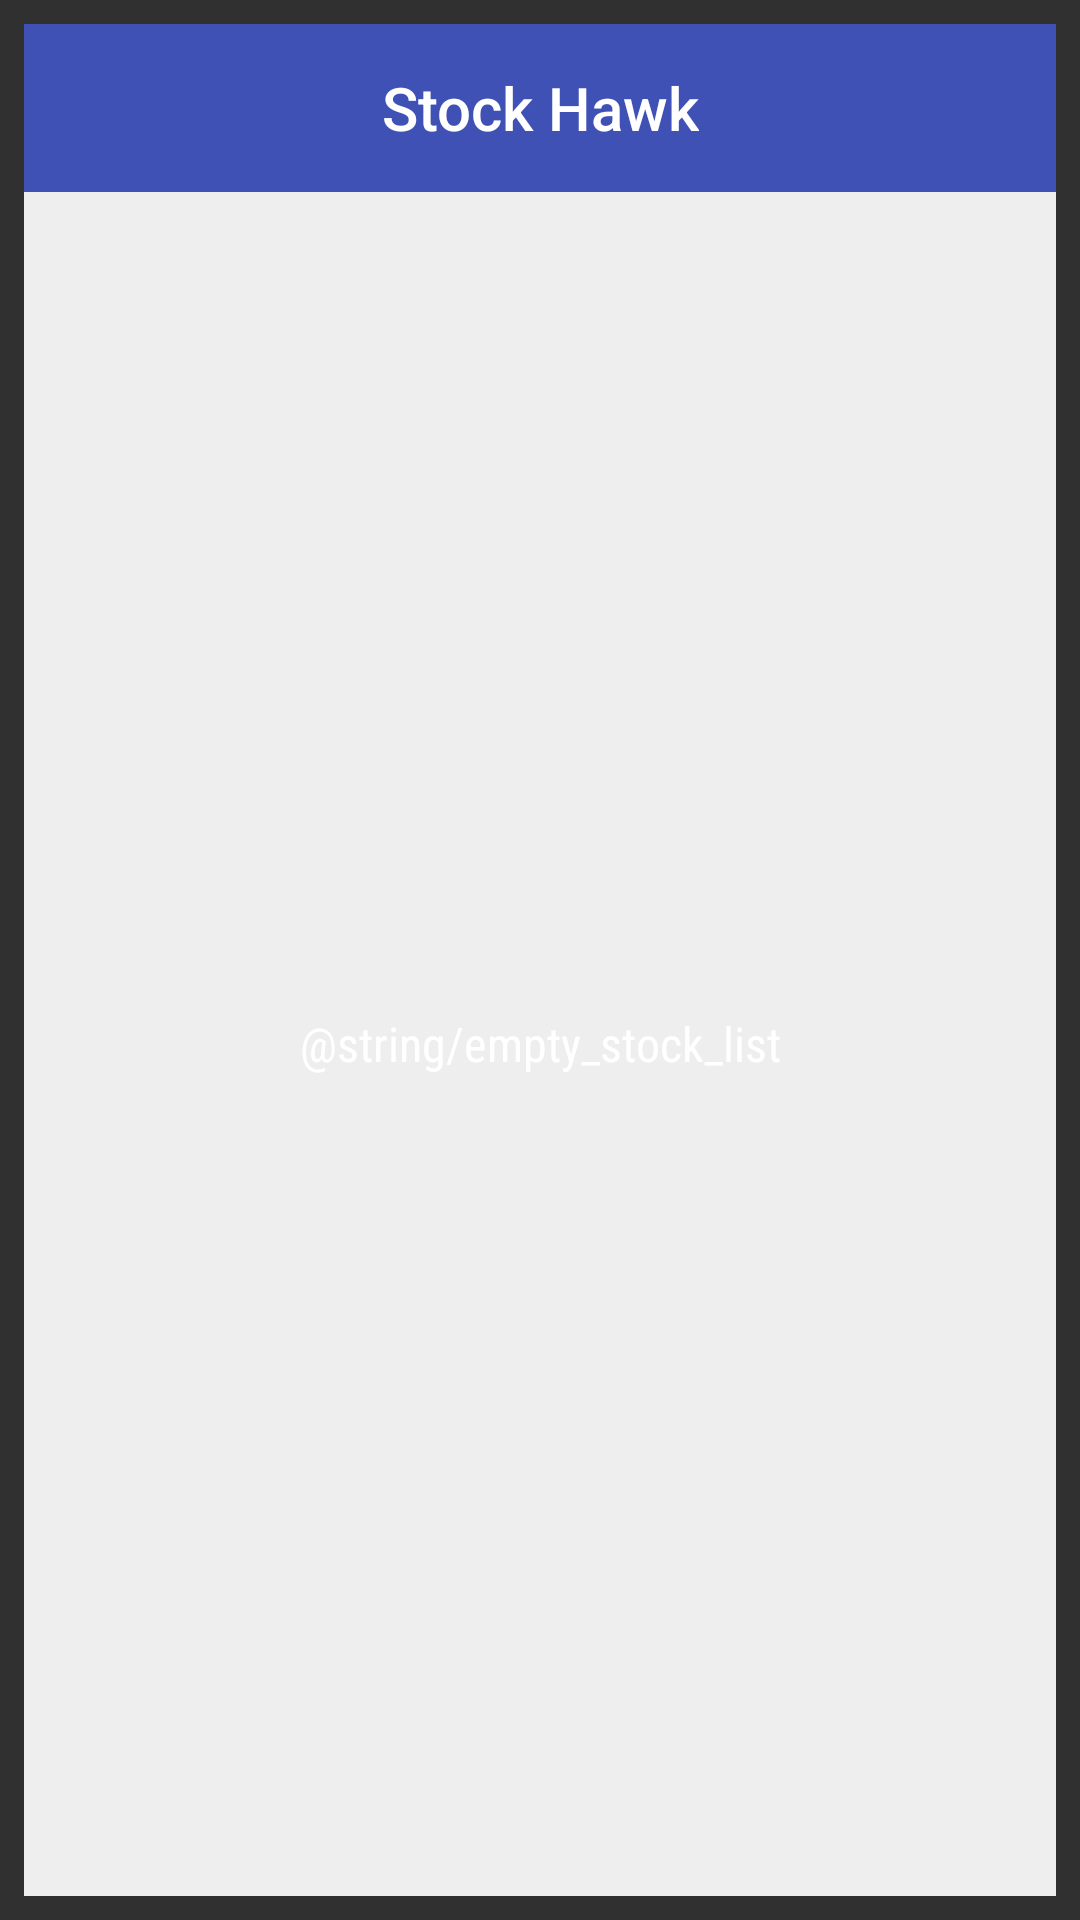

Reconstruct the res/layout file that produces this screen, plus the resources it refers to.
<!-- AndroidManifest.xml: application theme AppTheme -->
<!-- res/layout/layout_stock_widget.xml -->
<?xml version="1.0" encoding="utf-8"?>
<LinearLayout xmlns:android="http://schemas.android.com/apk/res/android"
    android:layout_width="match_parent"
    android:layout_height="match_parent"
    xmlns:tools="http://schemas.android.com/tools"
    android:orientation="vertical"
    android:padding="@dimen/widget_margin">

    <FrameLayout
        android:id="@+id/widget_header"
        android:layout_width="match_parent"
        android:layout_height="?android:attr/actionBarSize"
        android:background="@color/colorPrimary">


        <TextView
            android:id="@+id/tv_app_widget_header"
            android:layout_width="wrap_content"
            android:layout_height="wrap_content"
            android:layout_gravity="center"
            android:text="@string/app_name"
            android:textAlignment="center"
            android:textAppearance="@style/TextAppearance.AppCompat.Title" />

    </FrameLayout>

    <LinearLayout
        android:layout_width="match_parent"
        android:layout_height="0dp"
        android:layout_weight="1"
        android:background="@color/grey200"
        android:id="@+id/stock_widget_content"
        android:orientation="vertical">

        <ListView
            android:id="@+id/lv_stock_widget"
            android:layout_width="match_parent"
            android:layout_height="match_parent"
            android:divider="@null"
            android:dividerHeight="0dp"
            android:visibility="gone"
            tools:listitem="@layout/list_item_quote"/>

        <TextView
            android:id="@+id/tv_list_empty"
            style="@style/Base.TextAppearance.AppCompat.Subhead"
            android:layout_width="match_parent"
            android:layout_height="match_parent"
            android:fontFamily="sans-serif-condensed"
            android:gravity="center"
            android:text="@string/empty_stock_list"/>
    </LinearLayout>
</LinearLayout>
<!-- res/layout/list_item_quote.xml (included above) -->
<?xml version="1.0" encoding="utf-8"?>
<android.support.constraint.ConstraintLayout xmlns:android="http://schemas.android.com/apk/res/android"
    xmlns:app="http://schemas.android.com/apk/res-auto"
    xmlns:tools="http://schemas.android.com/tools"
    android:id="@+id/list_item_quote"
    android:layout_width="match_parent"
    android:layout_height="?android:attr/listPreferredItemHeight">

    <TextView
        android:id="@+id/symbol"
        style="@style/StockSymbolTextStyle"
        android:layout_width="wrap_content"
        android:layout_height="wrap_content"
        android:layout_marginBottom="@dimen/nodp"
        android:layout_marginStart="@dimen/nodp"
        android:layout_marginTop="@dimen/nodp"
        android:gravity="start|center_vertical"
        app:layout_constraintBottom_toBottomOf="parent"
        app:layout_constraintStart_toStartOf="parent"
        app:layout_constraintTop_toTopOf="parent"
        tools:text="GOOG" />

    <TextView
        android:id="@+id/price"
        style="@style/BidPriceTextStyle"
        android:layout_width="wrap_content"
        android:layout_height="wrap_content"
        android:layout_marginBottom="@dimen/nodp"
        android:layout_marginEnd="@dimen/half_margin"
        android:layout_marginStart="@dimen/nodp"
        android:layout_marginTop="@dimen/nodp"
        android:contentDescription="@string/description_price"
        app:layout_constraintBottom_toBottomOf="parent"
        app:layout_constraintEnd_toStartOf="@+id/change"
        app:layout_constraintHorizontal_bias="1.0"
        app:layout_constraintStart_toEndOf="@+id/symbol"
        app:layout_constraintTop_toTopOf="parent"
        tools:text="1000.00" />

    <TextView
        android:id="@+id/change"
        style="@style/PercentChangeTextStyle"
        android:layout_width="wrap_content"
        android:layout_height="wrap_content"
        android:layout_marginBottom="@dimen/nodp"
        android:layout_marginEnd="@dimen/nodp"
        android:layout_marginTop="@dimen/nodp"
        android:background="@drawable/percent_change_pill_green"
        android:contentDescription="@string/description_change"
        android:paddingStart="@dimen/stock_value_padding"
        android:paddingEnd="@dimen/stock_value_padding"
        app:layout_constraintBottom_toBottomOf="parent"
        app:layout_constraintEnd_toEndOf="parent"
        app:layout_constraintTop_toTopOf="parent"
        tools:text="100%" />
</android.support.constraint.ConstraintLayout>
<!-- resources referenced by this layout -->
<resources>
  <color name="colorPrimary">#3F51B5</color>
  <color name="grey200">#EEEEEE</color>
  <dimen name="half_margin">8dp</dimen>
  <dimen name="nodp">0dp</dimen>
  <dimen name="stock_value_padding">4dp</dimen>
  <dimen name="widget_margin">8dp</dimen>
  <string name="app_name">Stock Hawk</string>
  <style name="BidPriceTextStyle">
          <item name="android:textSize">20sp</item>
      </style>
  <style name="PercentChangeTextStyle">
          <item name="android:textSize">20sp</item>
          <item name="android:textColor">#FFF</item>
          <item name="android:textStyle">bold</item>
      </style>
  <style name="StockSymbolTextStyle">
          <item name="android:textSize">25sp</item>
          <item name="android:textAllCaps">true</item>
      </style>
  <style name="AppTheme" parent="Theme.AppCompat">
          <item name="colorPrimary">@color/colorPrimary</item>
          <item name="colorPrimaryDark">@color/colorPrimaryDark</item>
          <item name="colorAccent">@color/colorAccent</item>
      </style>
  <color name="colorPrimaryDark">#303F9F</color>
  <color name="colorAccent">#FF4081</color>
</resources>
